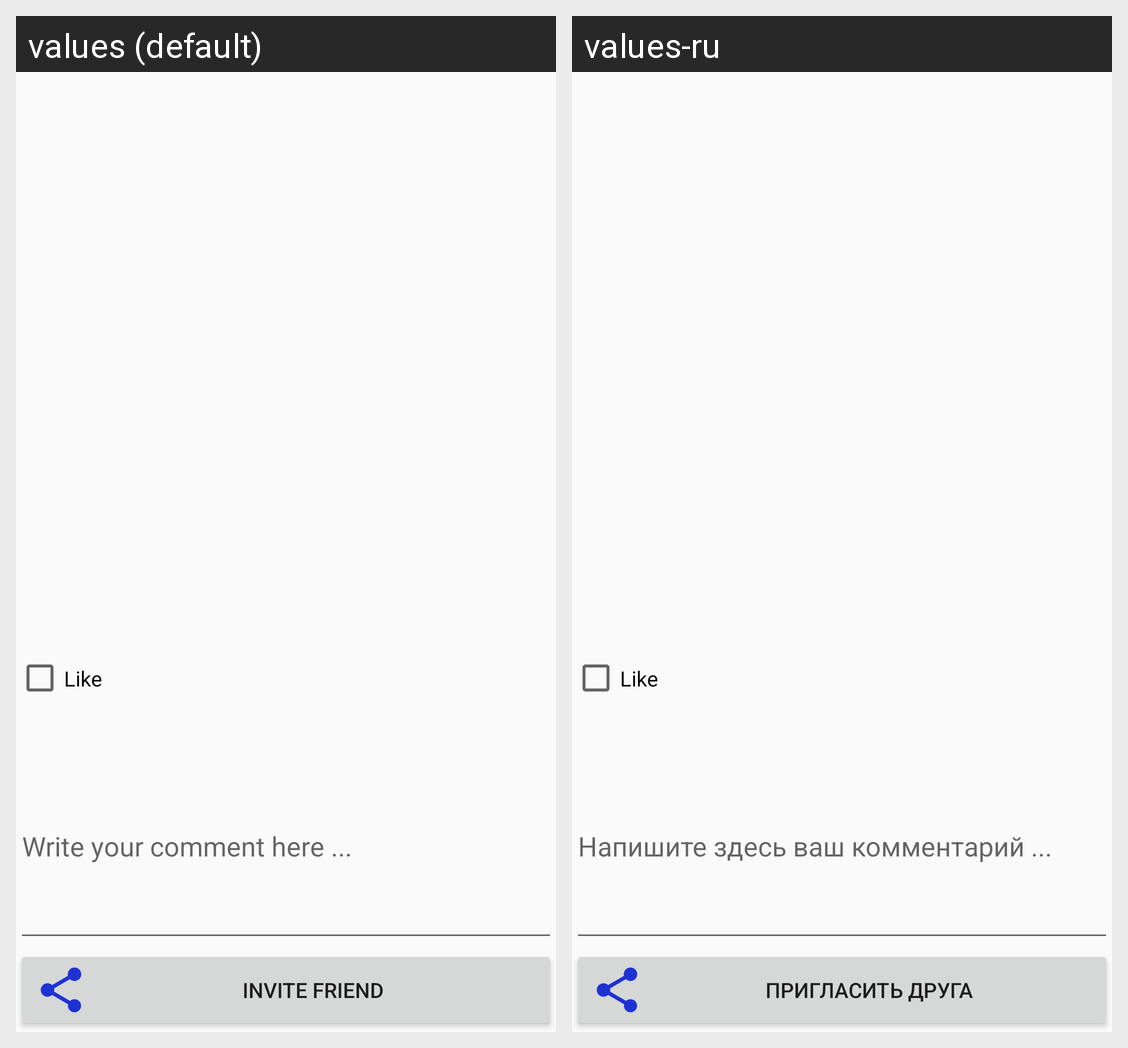

The same Android screen rendered under two of its app's locales, left to right. List the strings drawn on it with the default value and each locale's translation.
Android screen res/layout/activity_second.xml rendered under 2 locales, left to right: values (default), values-ru. Device: Nexus 5 (rendered at 1080×1920; each locale shown at half size, 540×960, under a caption strip naming it); theme AppTheme.
Strings drawn on this screen, with the default value and each locale's value (text and hints the layout hard-codes, and strings that could not be matched under every locale, appear in the picture but are not listed):

hint_comment
  values: Write your comment here ...
  values-ru: Напишите здесь ваш комментарий ...

invite_friend
  values: Invite friend
  values-ru: Пригласить друга
